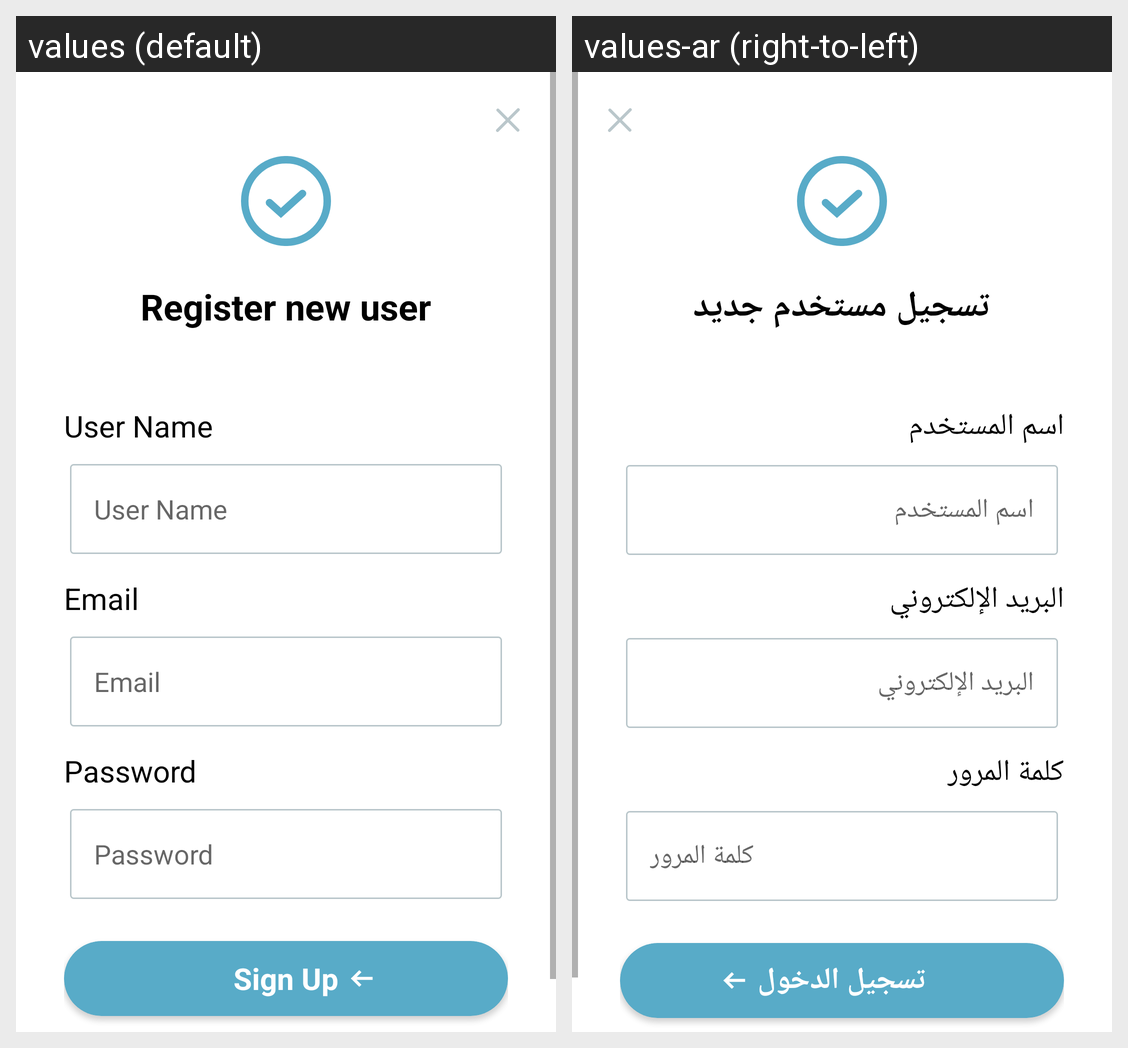

Translations of the strings shown on this Android screen, per locale in the grid:
Android screen res/layout/activity_sign_up.xml rendered under 2 locales, left to right: values (default), values-ar (right-to-left). Device: Nexus 5 (rendered at 1080×1920; each locale shown at half size, 540×960, under a caption strip naming it); theme AppTheme.
Strings drawn on this screen, with the default value and each locale's value (text and hints the layout hard-codes, and strings that could not be matched under every locale, appear in the picture but are not listed):

register_new_user
  values: Register new user
  values-ar: تسجيل مستخدم جديد

user_name
  values: User Name
  values-ar: اسم المستخدم

email
  values: Email
  values-ar: البريد الإلكتروني

password
  values: Password
  values-ar: كلمة المرور

sign_up
  values: Sign Up
  values-ar: تسجيل الدخول
